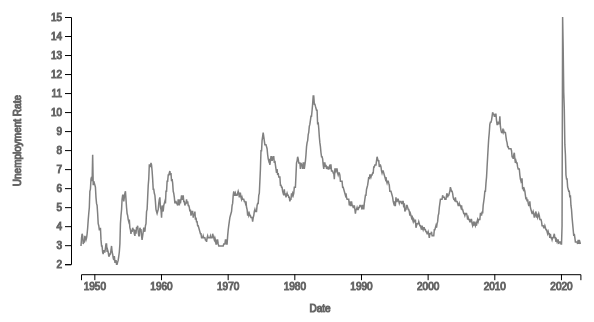
D3 v7 page, settled after 360 driven frames (6 s of simulated time); the page loaded 1 data file(s).


// ── js/main.js
async function drawChart() {
    // read data
    const dataset = await d3.json("./data/unemployment.json")
    console.log(dataset)

    
    console.log(dataset[0].month)

    const dateParse = d3.timeParse("%m/%d/%Y")
    const xAccessor = d => dateParse(d.date)
    const yAccessor =  d => d.unemployment

    console.log(dateParse(dataset[0].date))

    const margin = { left: 100, right: 15, top: 10, bottom: 50 }
    const svgWidth = window.innerWidth * 0.6
    const svgHeight = svgWidth * 0.5
    const chartWidth = svgWidth - margin.left - margin.right
    const chartHeight = svgHeight - margin.top - margin.bottom


    const svg = d3.select("#chart-area")
    .append("svg")
    .attr("height", svgHeight)
    .attr("width", svgWidth)

    const chart = svg.append("g")
      .style("transform", 
      `translate(${margin.left}px, ${margin.top}px)`)

    const xScale = d3.scaleTime()
        .domain(d3.extent(dataset, xAccessor))
        .range([0,chartWidth])

    const yScale = d3.scaleLinear()
        .domain(d3.extent(dataset, yAccessor))
        .range([chartHeight, 0])

    
    const lineGenerator = d3.line()
        .x(d => xScale(xAccessor(d))) 
        .y(d => yScale(yAccessor(d)))

    const line = chart.append("path")
        .attr("class","line")
        .attr("d", lineGenerator(dataset))
        .attr("fill","none")
        .attr("stroke","gray")
        .attr("stroke-width",1.5)
        

    chart.append('rect')
    .attr('width', chartWidth)
    .attr('height', chartHeight)
    .style('opacity', 0)
    .on('touchmouse mousemove', function(event){
      const mousePos = d3.pointer(event, this)
      
      // x coordinate stored in mousePos index 0
      const date = xScale.invert(mousePos[0])
      const index = d3.bisect(dataset, date)

      const dateBisector = d3.bisector(xAccessor).left
      const bisectionIndex = dateBisector(dataset, date)
      const hoveredIndexData = dataset[bisectionIndex - 1]

      console.log(hoveredIndexData)
      tooltipDot.style('opacity', 1)
        .attr('cx', xScale(xAccessor(hoveredIndexData)))
        .attr('cy', yScale(yAccessor(hoveredIndexData)))

        tooltip
        .style("display", "block")
        .style("top", `${yScale(yAccessor(hoveredIndexData)) - 60}px`)
        .style("left", `${xScale(xAccessor(hoveredIndexData))+ window.innerWidth * 0.2}px`);

        tooltip.select(".unemployment").text(`${yAccessor(hoveredIndexData)}%`);

        const dateFormatter = d3.timeFormat("%B %-d, %Y");

        tooltip.select(".date").text(`${dateFormatter(xAccessor(hoveredIndexData))}`)
    })
    .on("mouseleave", function () {
      tooltipDot.style("opacity", 0);
      tooltip.style("display", "none");
    });
    
    
    const tooltip = d3.select("#tooltip")

    const tooltipDot = chart
        .append("circle")
        .attr("r", 5)
        .attr("fill", "#fc8781")
        .attr("stroke", "black")
        .attr("stroke-width", 2)
        .style("opacity", 0)
        .style('pointer-events', 'none')
    

    const xAxis = chart.append("g")
        .attr("class", "x-axis")
        .attr("transform", `translate(0,${svgHeight-margin.bottom})`)
        .call(d3.axisBottom().scale(xScale))
        .call(g => g.append("text")
            .attr("x", chartWidth/2)
            .attr("y", margin.bottom-12)
            .attr("fill", "#666")
            .attr("text-anchor", "end")
            .text("Date"))

    const yAxis = chart.append("g")
        .attr("class", "y-axis")
        .attr("transform", `translate(${-10},0)`)
        .call(d3.axisLeft().scale(yScale.nice()))
        .call(g => g.append("text")
        .attr('transform', `rotate(-90,${-margin.left/2},${chartHeight/2})`)
            .attr("x", -margin.left/2)
            .attr("y", chartHeight/2)
            .attr("fill", "#666")
            .attr("text-anchor", "middle")
            .text("Unemployment Rate"))
   
} 

drawChart()

### data: data/unemployment.json
[
 {
  "year": 1948,
  "month": "Jan",
  "month_number": "1",
  "date": "01/01/1948",
  "unemployment": 3.4
 },
 {
  "year": 1948,
  "month": "Feb",
  "month_number": "2",
  "date": "02/01/1948",
  "unemployment": 3.8
 },
 {
  "year": 1948,
  "month": "Mar",
  "month_number": "3",
  "date": "03/01/1948",
  "unemployment": 4
 },
 {
  "year": 1948,
  "month": "Apr",
  "month_number": "4",
  "date": "04/01/1948",
  "unemployment": 3.9
 },
 {
  "year": 1948,
  "month": "May",
  "month_number": "5",
  "date": "05/01/1948",
  "unemployment": 3.5
 },
 {
  "year": 1948,
  "month": "Jun",
  "month_number": "6",
  "date": "06/01/1948",
  "unemployment": 3.6
 },
 {
  "year": 1948,
  "month": "Jul",
  "month_number": "7",
  "date": "07/01/1948",
  "unemployment": 3.6
 },
 {
  "year": 1948,
  "month": "Aug",
  "month_number": "8",
  "date": "08/01/1948",
  "unemployment": 3.9
 },
 "... 892 more items"
]